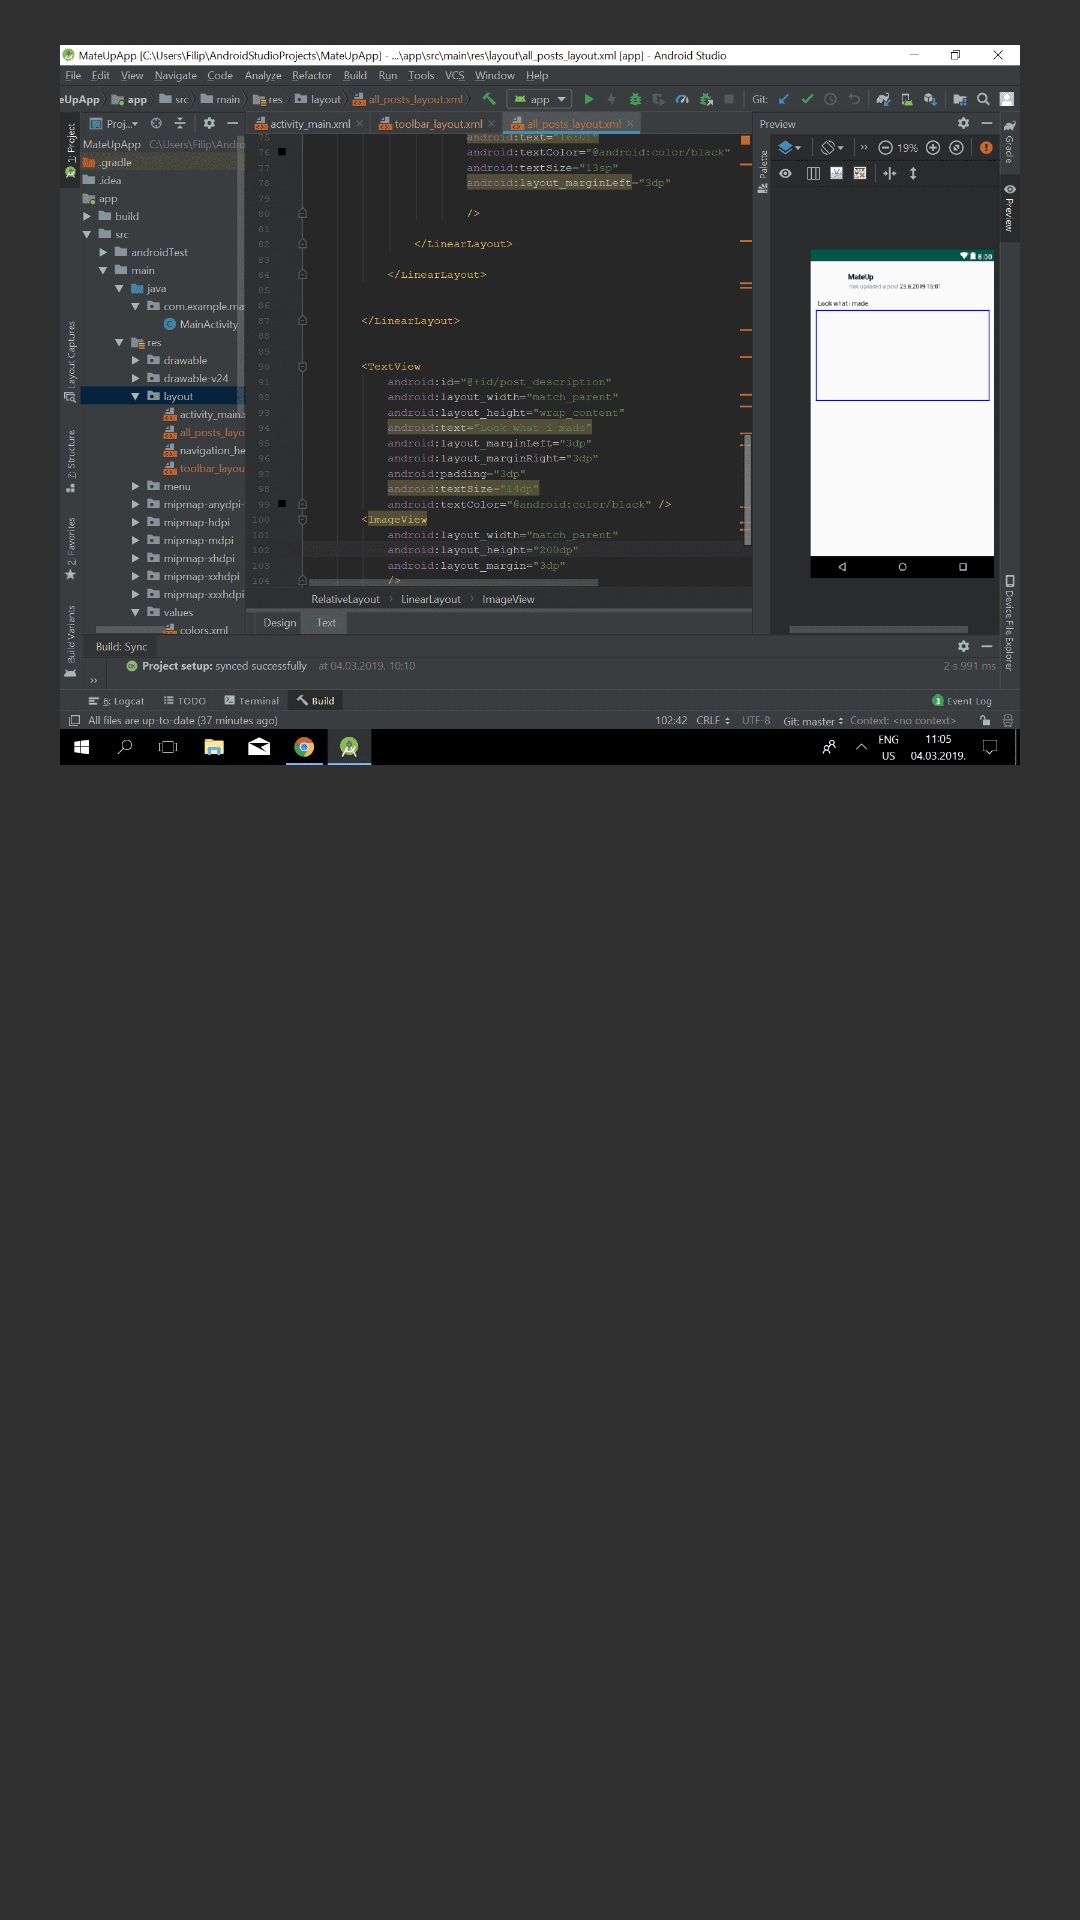

This screen was rendered from an Android layout file. Write that file and the resources it references.
<!-- AndroidManifest.xml: application theme AppTheme -->
<!-- res/layout/fragment_videos.xml -->
<?xml version="1.0" encoding="utf-8"?>
<FrameLayout xmlns:android="http://schemas.android.com/apk/res/android"
    xmlns:tools="http://schemas.android.com/tools"
    android:layout_width="match_parent"
    android:layout_height="match_parent"
    tools:context=".FragmentsCardsForProfile.VideosFragment">

    


    <ImageView
        android:layout_width="wrap_content"
        android:layout_height="240dp"
        android:layout_marginLeft="10dp"
        android:layout_marginTop="15dp"
        android:layout_marginRight="10dp"
        android:src="@drawable/post" />


</FrameLayout>
<!-- resources referenced by this layout -->
<resources>
  <!-- drawable post: png bitmap (drawable, 96195 bytes) -->
  <style name="AppTheme" parent="Theme.AppCompat.NoActionBar">
          
          <item name="colorPrimary">@color/colorPrimary</item>
          <item name="colorPrimaryDark">@color/colorPrimaryDark</item>
          <item name="colorAccent">@color/colorAccent</item>
  
      </style>
  <color name="colorPrimary">#000000</color>
  <color name="colorPrimaryDark">#00574B</color>
  <color name="colorAccent">#D81B60</color>
</resources>
